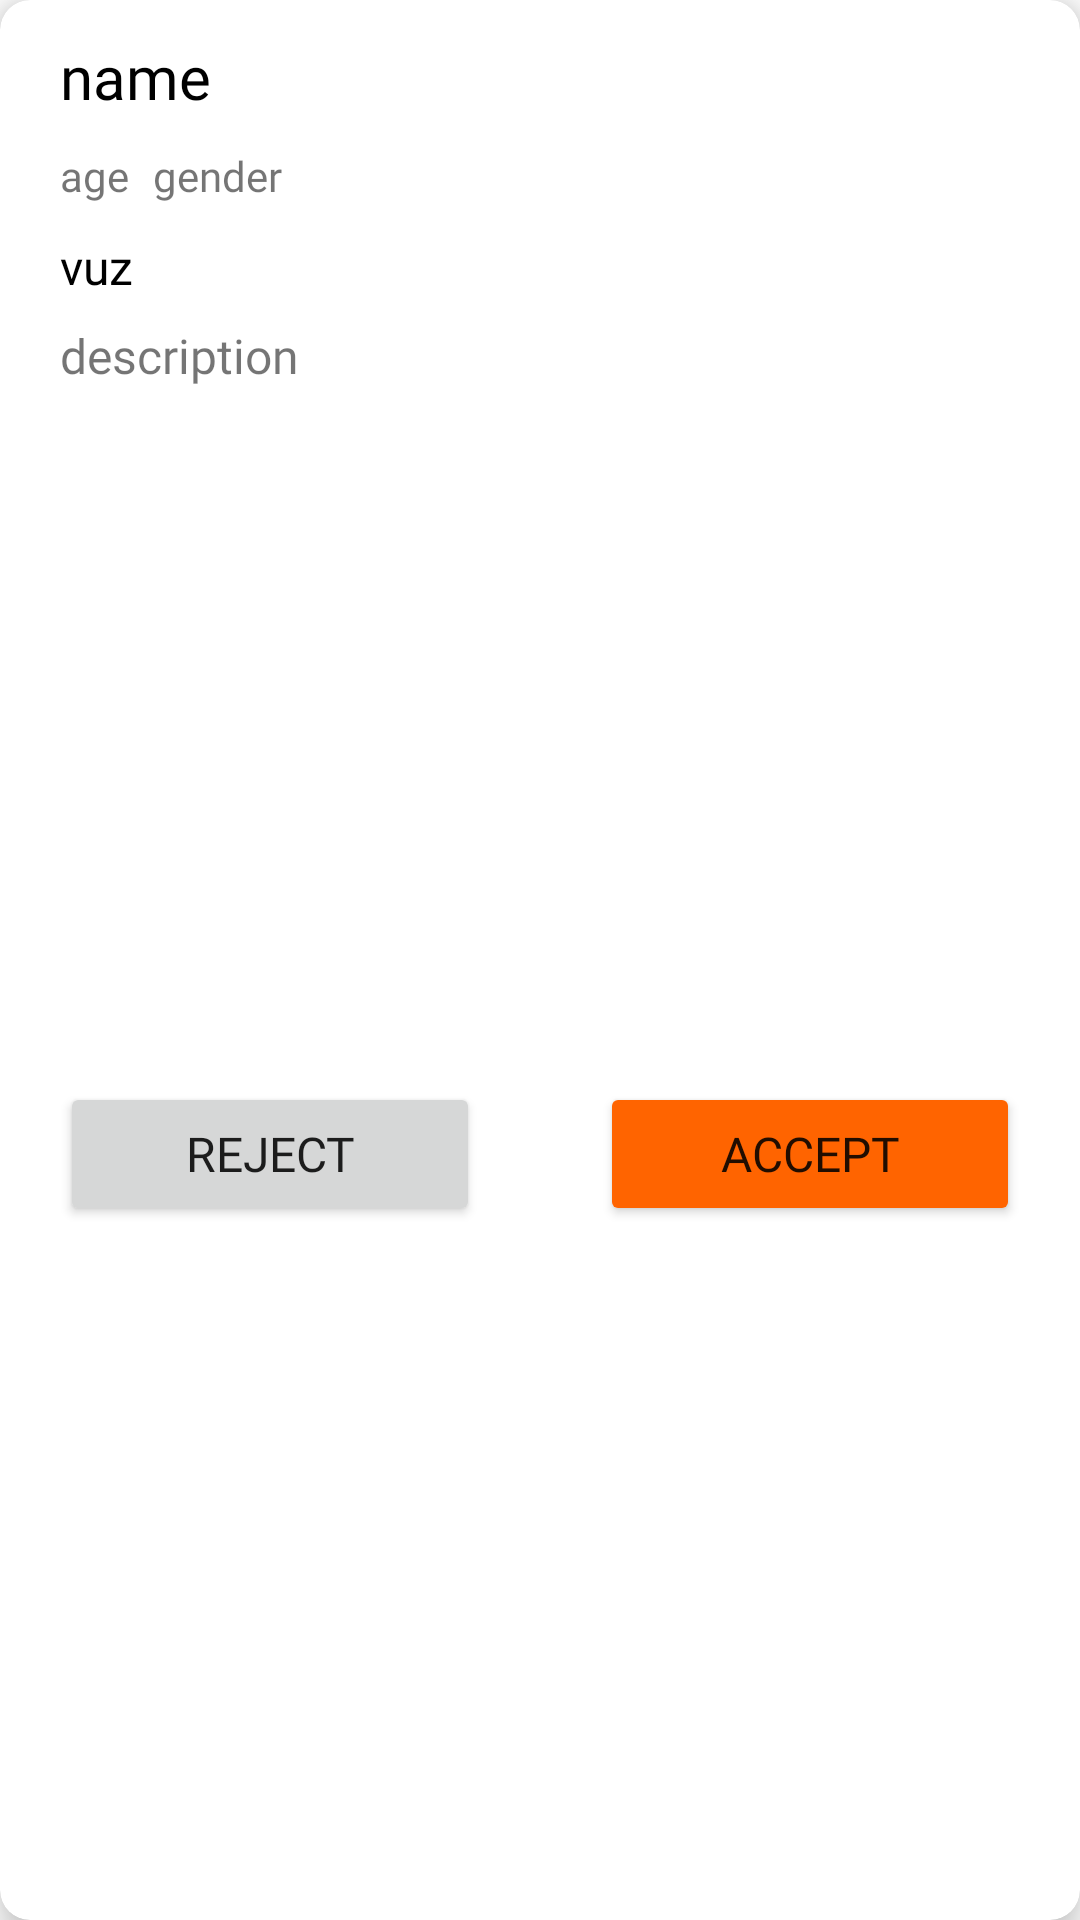

The Android layout XML behind this screen, and the referenced resources:
<!-- AndroidManifest.xml: application theme Theme.JobFinder -->
<!-- res/layout/feedback_card.xml -->
<?xml version="1.0" encoding="utf-8"?>
<androidx.cardview.widget.CardView xmlns:android="http://schemas.android.com/apk/res/android"
    xmlns:app="http://schemas.android.com/apk/res-auto"
    xmlns:tools="http://schemas.android.com/tools"
    android:layout_width="match_parent"
    android:layout_height="wrap_content"
    android:layout_gravity="center"
    app:cardBackgroundColor="@color/white"
    app:cardCornerRadius="10dp"
    android:layout_marginTop="5sp"
    android:layout_marginBottom="5dp"
    app:cardElevation="8dp"
    android:elevation="12dp"
    android:layout_marginEnd="10dp"
    android:layout_marginStart="10dp"
    app:layout_constraintStart_toStartOf="parent"
    app:layout_constraintTop_toTopOf="parent">


    <androidx.constraintlayout.widget.ConstraintLayout
        android:layout_width="match_parent"
        android:layout_height="match_parent">

        <TextView
            android:id="@+id/name"
            android:layout_width="match_parent"
            android:layout_height="wrap_content"
            android:layout_marginStart="20dp"
            android:layout_marginTop="12dp"
            android:layout_marginEnd="20dp"
            android:fontFamily="@font/montserrat"
            android:text="name"
            android:textColor="@color/black"
            android:textSize="20sp"
            app:layout_constraintEnd_toEndOf="parent"
            app:layout_constraintStart_toStartOf="parent"
            app:layout_constraintTop_toTopOf="parent" />

        <TextView
            android:id="@+id/age"
            android:layout_width="wrap_content"
            android:layout_height="wrap_content"
            android:layout_marginStart="20dp"
            android:layout_marginTop="10dp"
            android:fontFamily="@font/montserrat"
            android:text="age"
            android:textSize="14sp"
            app:layout_constraintStart_toStartOf="parent"
            app:layout_constraintTop_toBottomOf="@+id/name" />

        <TextView
            android:id="@+id/gender"
            android:layout_width="wrap_content"
            android:layout_height="wrap_content"
            android:layout_marginStart="8dp"
            android:layout_marginTop="10dp"
            android:fontFamily="@font/montserrat"
            android:text="gender"
            android:textSize="14sp"
            app:layout_constraintStart_toEndOf="@+id/age"
            app:layout_constraintTop_toBottomOf="@+id/name" />

        <TextView
            android:id="@+id/unic"
            android:layout_width="match_parent"
            android:layout_height="wrap_content"
            android:layout_marginStart="20dp"
            android:layout_marginTop="10dp"
            android:layout_marginEnd="20dp"
            android:fontFamily="@font/montserrat"
            android:text="vuz"
            android:textColor="@color/black"
            android:textSize="16sp"
            app:layout_constraintEnd_toEndOf="parent"
            app:layout_constraintStart_toStartOf="parent"
            app:layout_constraintTop_toBottomOf="@+id/age" />

        <TextView
            android:id="@+id/description"
            android:layout_width="match_parent"
            android:layout_height="wrap_content"
            android:layout_marginTop="8dp"
            android:layout_marginStart="20dp"
            android:layout_marginEnd="20dp"
            android:fontFamily="@font/montserrat"
            android:maxLines="4"
            android:text="description"
            android:textSize="16dp"
            app:layout_constraintEnd_toEndOf="parent"
            app:layout_constraintHorizontal_bias="0.006"
            app:layout_constraintStart_toStartOf="parent"
            app:layout_constraintTop_toBottomOf="@+id/unic" />

        <Button
            android:id="@+id/reject"
            android:layout_width="140dp"
            android:layout_height="wrap_content"
            android:layout_marginStart="20dp"
            android:layout_marginTop="10dp"
            android:layout_marginBottom="10dp"
            android:fontFamily="@font/montserrat"
            android:text="Reject"
            android:textSize="16sp"
            app:layout_constraintBottom_toBottomOf="parent"
            app:layout_constraintStart_toStartOf="parent"
            app:layout_constraintTop_toBottomOf="@+id/description" />

        <Button
            android:id="@+id/accept"
            android:layout_width="140dp"
            android:layout_height="wrap_content"
            android:layout_marginTop="10dp"
            android:layout_marginEnd="20dp"
            android:layout_marginBottom="10dp"
            android:backgroundTint="@color/second"
            android:fontFamily="@font/montserrat"
            android:text="Accept"
            android:textSize="16sp"
            app:layout_constraintBottom_toBottomOf="parent"
            app:layout_constraintEnd_toEndOf="parent"
            app:layout_constraintTop_toBottomOf="@+id/description" />


    </androidx.constraintlayout.widget.ConstraintLayout>
</androidx.cardview.widget.CardView>
<!-- resources referenced by this layout -->
<resources>
  <color name="black">#FF000000</color>
  <color name="second">#FF6400</color>
  <color name="white">#FFFFFFFF</color>
  <style name="Theme.JobFinder" parent="Theme.MaterialComponents.DayNight.NoActionBar">
          
          <item name="colorPrimary">@color/main</item>
          <item name="colorPrimaryVariant">@color/main_dark</item>
          <item name="colorOnPrimary">@color/white</item>
          
          <item name="colorSecondary">@color/second</item>
          <item name="colorSecondaryVariant">@color/pallet_orange</item>
          <item name="colorOnSecondary">@color/black</item>
          
          <item name="android:statusBarColor">?attr/colorPrimary</item>
          
      </style>
  <color name="main">#383FE2</color>
  <color name="main_dark">#171A6A</color>
  <color name="pallet_orange">#FF8E45</color>
</resources>
